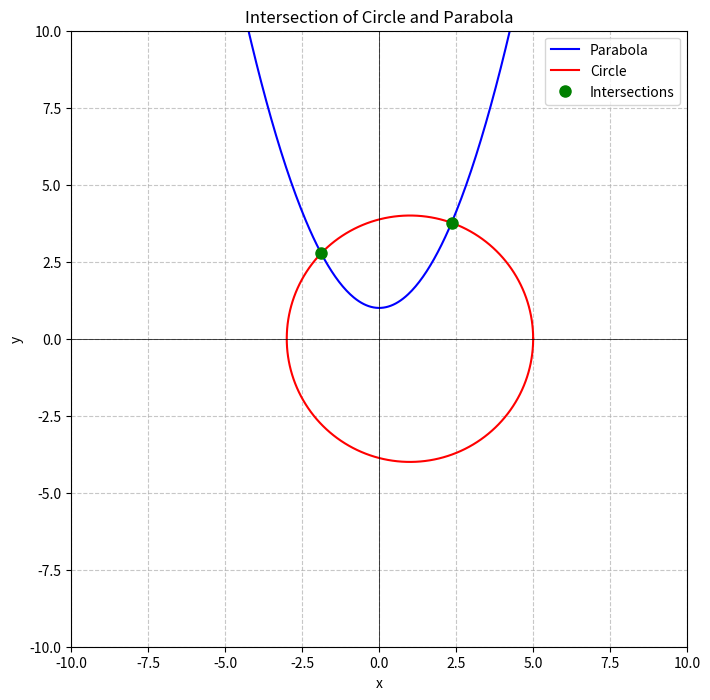

The script that saved this image:
"""
problem2.py
Finds the intersection points of a circle (y - y1)^2 + (x - x1)^2 = r^2
and a parabola y = a * x^2 + b.
Allows changing the circle center (x1, y1), radius r, parabola width a, and offset b.
Plots the curves and intersection points from -10 to 10 on both axes.
"""

import numpy as np
import matplotlib.pyplot as plt
from scipy.optimize import fsolve

# ============================================
# USER-ADJUSTABLE PARAMETERS
# ============================================
# Circle: (x - x1)^2 + (y - y1)^2 = r^2
x1 = 1.0
y1 = 0.0
r = 4.0          # radius (so r^2 = 16)

# Parabola: y = a * x^2 + b
a = 0.5
b = 1.0

# Plotting range
x_min, x_max = -10, 10
y_min, y_max = -10, 10

# ============================================
# Functions defining the curves
# ============================================
def parabola(x):
    """Return y on the parabola."""
    return a * x**2 + b

def circle_implicit(x, y):
    """Left-hand side of circle equation minus r^2."""
    return (y - y1)**2 + (x - x1)**2 - r**2

def combined_implicit(x):
    """
    Implicit function of x after substituting parabola into circle.
    Returns (parabola(x) - y1)^2 + (x - x1)^2 - r^2.
    Roots of this function correspond to x-coordinates of intersections.
    """
    y = parabola(x)
    return (y - y1)**2 + (x - x1)**2 - r**2

# ============================================
# Find intersection points
# ============================================
# Generate a dense grid to detect sign changes
x_grid = np.linspace(x_min, x_max, 2000)
f_grid = combined_implicit(x_grid)

# List to store intersection points (x, y)
intersections = []

# Check for sign changes (crossings)
for i in range(len(x_grid) - 1):
    f1 = f_grid[i]
    f2 = f_grid[i+1]
    if f1 * f2 < 0:          # sign change -> a root in between
        x0 = (x_grid[i] + x_grid[i+1]) / 2.0
        x_root = fsolve(combined_implicit, x0)[0]
        # Avoid duplicates by checking distance from already found points
        if not any(abs(x_root - xp) < 1e-6 for xp, _ in intersections):
            y_root = parabola(x_root)
            intersections.append((x_root, y_root))
    elif abs(f1) < 1e-8:     # exact zero at grid point (rare)
        x_root = x_grid[i]
        y_root = parabola(x_root)
        if not any(abs(x_root - xp) < 1e-6 for xp, _ in intersections):
            intersections.append((x_root, y_root))

# Also check the last point
if abs(f_grid[-1]) < 1e-8:
    x_root = x_grid[-1]
    y_root = parabola(x_root)
    if not any(abs(x_root - xp) < 1e-6 for xp, _ in intersections):
        intersections.append((x_root, y_root))

# ============================================
# Print results
# ============================================
print(f"Circle: center ({x1}, {y1}), radius {r}")
print(f"Parabola: y = {a} x^2 + {b}")
print(f"Number of intersections found: {len(intersections)}")
for i, (x, y) in enumerate(intersections):
    print(f"  Intersection {i+1}: x = {x:.6f}, y = {y:.6f}")

# ============================================
# Plotting
# ============================================
plt.figure(figsize=(8, 8))

# Plot parabola
x_plot = np.linspace(x_min, x_max, 500)
y_plot = parabola(x_plot)
plt.plot(x_plot, y_plot, 'b-', label='Parabola')

# Plot circle (parametric)
theta = np.linspace(0, 2*np.pi, 500)
x_circle = x1 + r * np.cos(theta)
y_circle = y1 + r * np.sin(theta)
plt.plot(x_circle, y_circle, 'r-', label='Circle')

# Mark intersection points
if intersections:
    xs, ys = zip(*intersections)
    plt.plot(xs, ys, 'go', markersize=8, label='Intersections')

# Axes and limits
plt.xlim(x_min, x_max)
plt.ylim(y_min, y_max)
plt.axhline(0, color='k', linewidth=0.5)
plt.axvline(0, color='k', linewidth=0.5)
plt.grid(True, linestyle='--', alpha=0.7)
plt.xlabel('x')
plt.ylabel('y')
plt.title('Intersection of Circle and Parabola')
plt.legend()
plt.gca().set_aspect('equal', adjustable='box')  # keep aspect ratio

plt.show()
